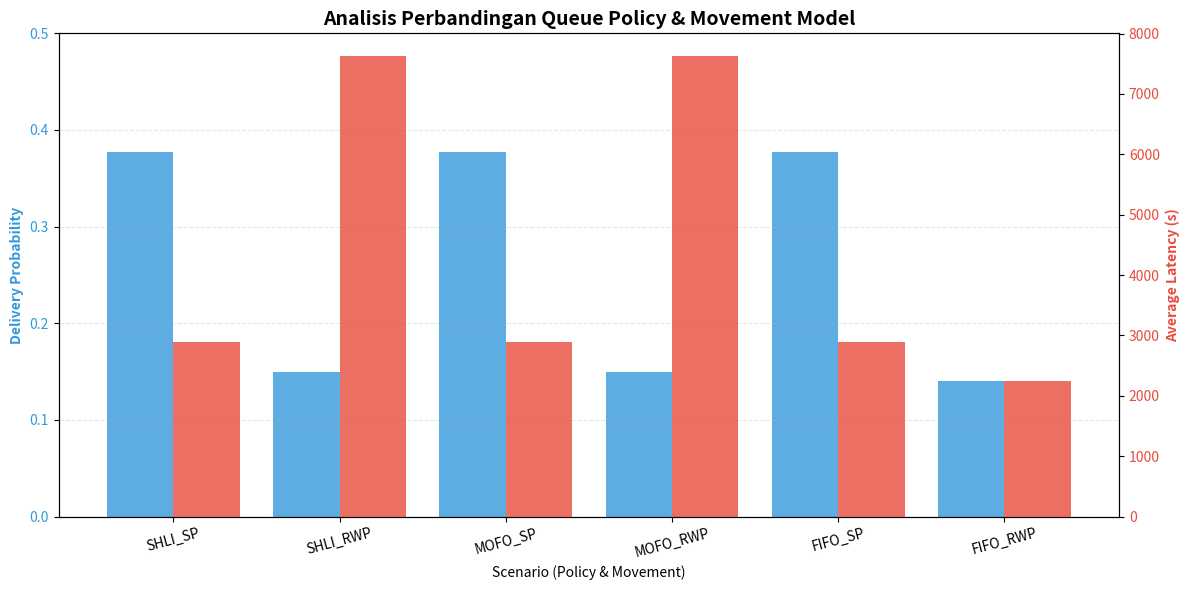

Python code for this plot:
import matplotlib.pyplot as plt
import numpy as np

# Data dari hasil simulasi Michael (Valk Laptop)
scenarios = ['SHLI_SP', 'SHLI_RWP', 'MOFO_SP', 'MOFO_RWP', 'FIFO_SP', 'FIFO_RWP']
delivery_prob = [0.3773, 0.1497, 0.3773, 0.1497, 0.3773, 0.1404]
latency_avg = [2884.77, 7622.04, 2884.77, 7622.04, 2884.77, 2239.91]

x = np.arange(len(scenarios))
width = 0.4

fig, ax1 = plt.subplots(figsize=(12, 6))

# Plot Delivery Probability (Sumbu Y Kiri)
color = '#3498db'
ax1.set_xlabel('Scenario (Policy & Movement)')
ax1.set_ylabel('Delivery Probability', color=color, fontweight='bold')
bars1 = ax1.bar(x - width/2, delivery_prob, width, label='Delivery Prob', color=color, alpha=0.8)
ax1.tick_params(axis='y', labelcolor=color)
ax1.set_ylim(0, 0.5)

# Plot Average Latency (Sumbu Y Kanan)
ax2 = ax1.twinx()
color = '#e74c3c'
ax2.set_ylabel('Average Latency (s)', color=color, fontweight='bold')
bars2 = ax2.bar(x + width/2, latency_avg, width, label='Avg Latency', color=color, alpha=0.8)
ax2.tick_params(axis='y', labelcolor=color)

# Tambah Label & Style
plt.title('Analisis Perbandingan Queue Policy & Movement Model', fontsize=14, fontweight='bold')
ax1.set_xticks(x)
ax1.set_xticklabels(scenarios, rotation=15)
ax1.grid(axis='y', linestyle='--', alpha=0.3)

# Tambah Legend
fig.tight_layout()
plt.show()
